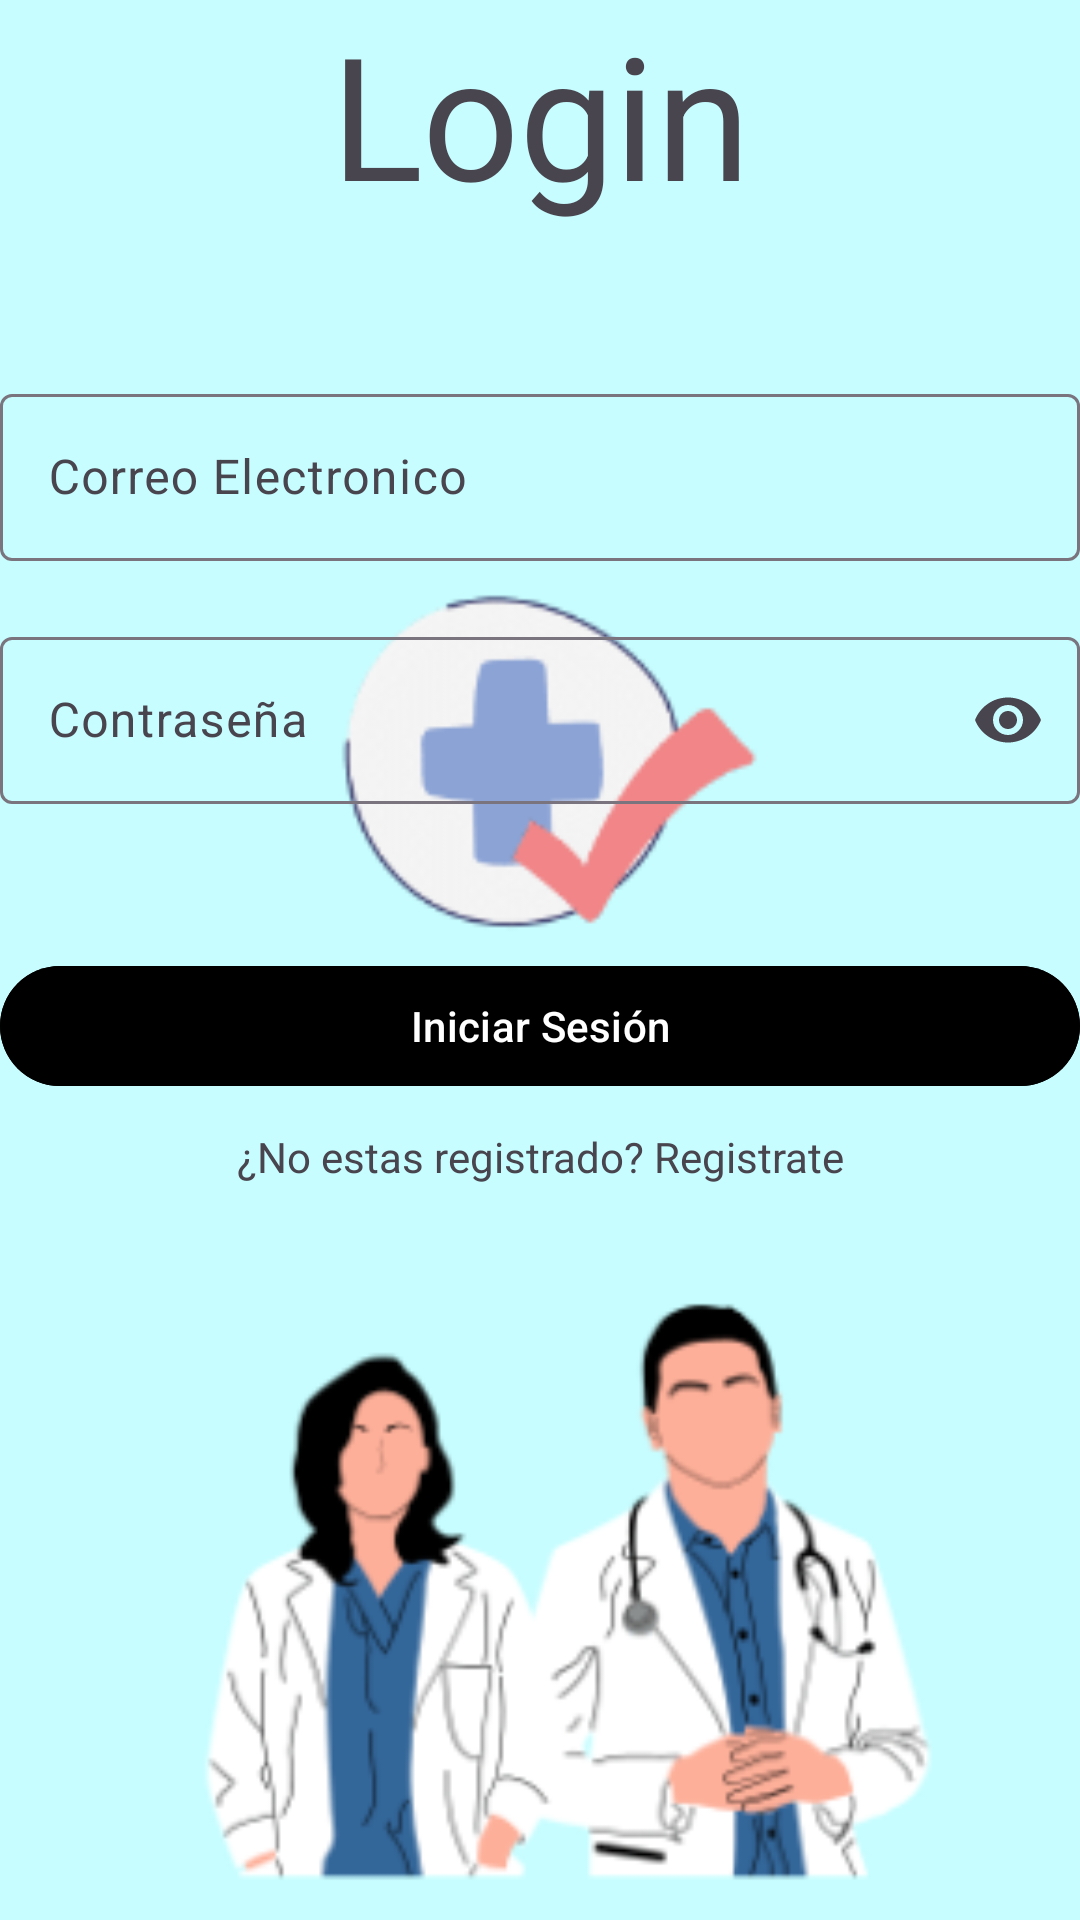

Produce the Android XML layout that renders to this screen, including the resource entries it uses.
<!-- AndroidManifest.xml: application theme Theme.Medidas_de_salud -->
<!-- res/layout/activity_main.xml -->
<?xml version="1.0" encoding="utf-8"?>
<androidx.constraintlayout.widget.ConstraintLayout xmlns:android="http://schemas.android.com/apk/res/android"
    xmlns:app="http://schemas.android.com/apk/res-auto"
    xmlns:tools="http://schemas.android.com/tools"
    android:id="@+id/main"
    android:background="@drawable/lista_img"
    android:layout_width="match_parent"
    android:layout_height="match_parent"
    tools:context=".MainActivity">

    
    <TextView
        android:id="@+id/textView"
        android:layout_width="wrap_content"
        android:layout_height="wrap_content"
        android:text="Login"
        android:textAppearance="@style/TextAppearance.Material3.DisplayLarge"
        app:layout_constraintEnd_toEndOf="parent"
        app:layout_constraintStart_toStartOf="parent"
        app:layout_constraintTop_toTopOf="parent" />
    
    <com.google.android.material.textfield.TextInputLayout
        android:id="@+id/tilEmail"
        android:layout_width="match_parent"
        android:layout_height="wrap_content"
        app:startIconDrawable="@drawable/ic_email"
        android:hint="Correo Electronico"
        android:layout_marginTop="50dp"
        app:layout_constraintTop_toBottomOf="@+id/textView">

        <com.google.android.material.textfield.TextInputEditText
            android:id="@+id/etEmail"
            android:layout_width="match_parent"
            android:layout_height="wrap_content" />

    </com.google.android.material.textfield.TextInputLayout>
    
    <com.google.android.material.textfield.TextInputLayout
        android:id="@+id/tilPassword"
        android:layout_width="match_parent"
        android:layout_height="wrap_content"
        app:endIconMode="password_toggle"
        app:startIconDrawable="@drawable/ic_pass"
        android:hint="Contraseña"
        android:layout_marginTop="20dp"
        app:layout_constraintTop_toBottomOf="@+id/tilEmail">

        <com.google.android.material.textfield.TextInputEditText
            android:id="@+id/etPassword"
            android:layout_width="match_parent"
            android:inputType="textPassword"
            android:layout_height="wrap_content" />

    </com.google.android.material.textfield.TextInputLayout>
    
    <com.google.android.material.button.MaterialButton
        android:layout_width="match_parent"
        android:layout_height="wrap_content"
        android:backgroundTint="@color/black"
        android:textColor="@android:color/white"
        android:text="Iniciar Sesión"
        android:id="@+id/btnLogin"
        app:layout_constraintTop_toBottomOf="@+id/tilPassword"
        android:layout_marginTop="50dp"/>

    
    <TextView
        android:layout_width="wrap_content"
        android:layout_height="wrap_content"
        android:id="@+id/tvRegistrar"
        android:text="¿No estas registrado? Registrate"
        android:layout_marginTop="10dp"
        app:layout_constraintEnd_toEndOf="parent"
        app:layout_constraintStart_toStartOf="parent"
        app:layout_constraintTop_toBottomOf="@+id/btnLogin" />

</androidx.constraintlayout.widget.ConstraintLayout>
<!-- resources referenced by this layout -->
<resources>
  <color name="black">#FF000000</color>
  <!-- drawable lista_img: png bitmap (drawable, 35020 bytes) -->
  <style name="Theme.Medidas_de_salud" parent="Base.Theme.Medidas_de_salud" />
  <style name="Base.Theme.Medidas_de_salud" parent="Theme.Material3.DayNight.NoActionBar">
          
          
      </style>
</resources>
